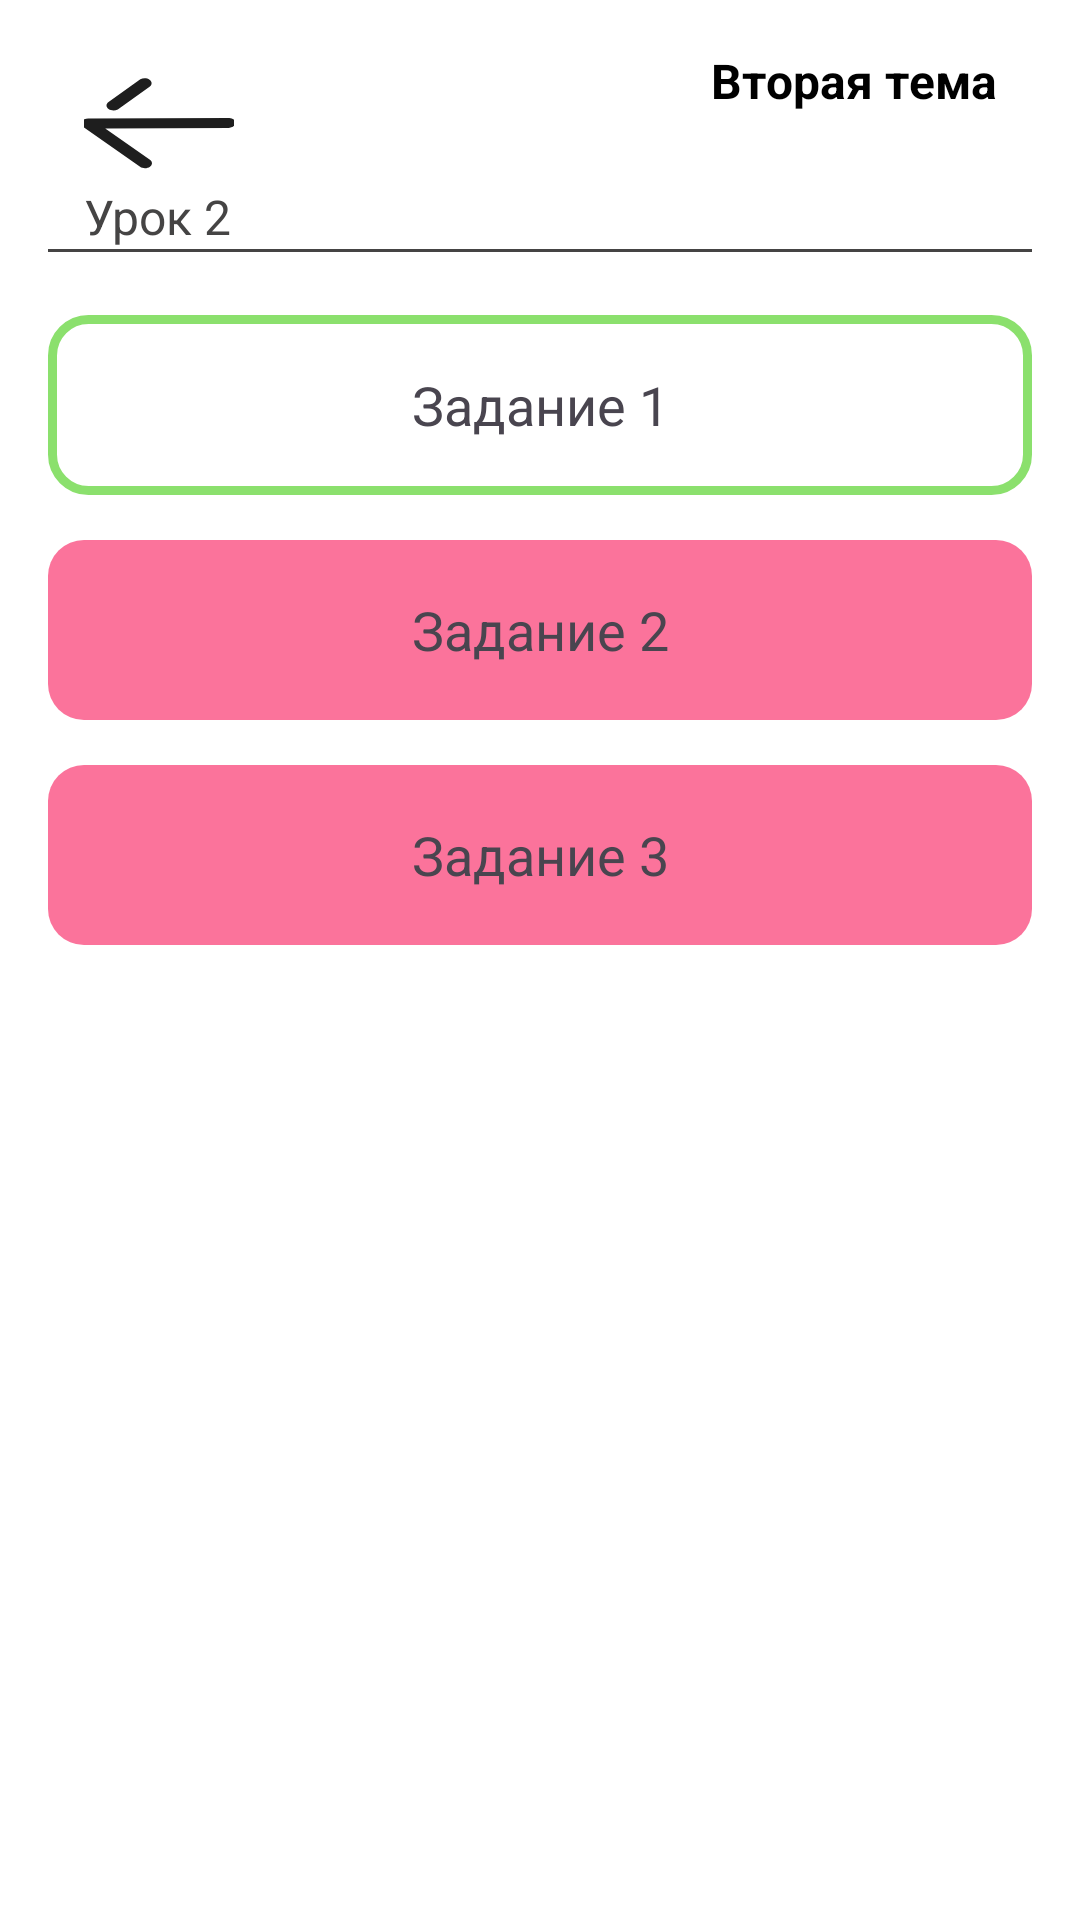

Produce the Android XML layout that renders to this screen, including the resource entries it uses.
<!-- AndroidManifest.xml: application theme Theme.Skill21 -->
<!-- res/layout/activity_fsulesson2_res.xml -->
<?xml version="1.0" encoding="utf-8"?>
<androidx.constraintlayout.widget.ConstraintLayout xmlns:android="http://schemas.android.com/apk/res/android"
    xmlns:app="http://schemas.android.com/apk/res-auto"
    xmlns:tools="http://schemas.android.com/tools"
    android:id="@+id/main"
    android:layout_width="match_parent"
    android:layout_height="match_parent"
    tools:context=".FSULesson2ResActivity">


    <LinearLayout
        android:layout_width="match_parent"
        android:layout_height="match_parent"
        android:background="#FFFFFF"
        android:orientation="vertical"
        android:padding="16dp"
        tools:layout_editor_absoluteX="0dp"
        tools:layout_editor_absoluteY="78dp">


        <FrameLayout style="@style/LessonHeaderStyle">

            <ImageButton
                style="@style/BackButtonStyle"
                android:src="@drawable/strelka"
                android:onClick="toCard1"/>

            <TextView
                style="@style/LessonHeaderTextStyle"
                android:text="Вторая тема" />
        </FrameLayout>

        <TextView
            style="@style/ClassNumStyle"
            android:text="Урок 2" />

        <View style="@style/StripStyle" />


        <LinearLayout
            android:layout_width="match_parent"
            android:layout_height="wrap_content"
            android:layout_marginTop="20dp"
            android:orientation="vertical">

            <TextView
                android:id="@+id/lesson2test1res"
                android:layout_width="match_parent"
                android:text="Задание 1"
                style="@style/ResultTrueStyle"
                />
            <TextView
                android:id="@+id/lesson2test2res"
                android:layout_width="match_parent"
                android:text="Задание 2"
                style="@style/ResultFalseStyle"/>
            <TextView
                android:id="@+id/lesson2test3res"
                android:layout_width="match_parent"
                android:text="Задание 3"
                style="@style/ResultFalseStyle"/>
        </LinearLayout>
    </LinearLayout>

</androidx.constraintlayout.widget.ConstraintLayout>
<!-- resources referenced by this layout -->
<resources>
  <style name="BackButtonStyle">
          <item name="android:layout_width">50dp</item>
          <item name="android:layout_height">50dp</item>
          <item name="android:layout_gravity">center_vertical</item>
          <item name="android:layout_marginEnd">16dp</item>
          <item name="android:backgroundTint">#FFFFFF</item>
      </style>
  <style name="LessonHeaderStyle">
          <item name="android:layout_width">match_parent</item>
          <item name="android:layout_height">wrap_content</item>
          <item name="android:layout_marginBottom">10dp</item>
          <item name="android:layout_marginLeft">12dp</item>
          <item name="android:layout_marginRight">12dp</item>
          <item name="android:gravity">center_vertical</item>
      </style>
  <style name="ResultFalseStyle">
          <item name="android:layout_height">60dp</item>
          <item name="android:layout_marginBottom">15dp</item>
          <item name="android:background">@drawable/result_wrong_background</item>
          <item name="android:gravity">center</item>
          <item name="fontFamily">@font/days_one</item>
          <item name="android:textSize">18sp</item>
      </style>
  <style name="ResultTrueStyle">
          <item name="android:layout_height">60dp</item>
          <item name="android:background">@drawable/result_ok_background</item>
          <item name="android:layout_marginBottom">15dp</item>
          <item name="android:gravity">center</item>
          <item name="fontFamily">@font/days_one</item>
          <item name="android:textSize">18sp</item>
  
      </style>
  <style name="StripStyle">
          <item name="android:layout_width">match_parent</item>
          <item name="android:layout_height">1dp</item>
          <item name="android:layout_marginBottom">1dp</item>
          <item name="android:background">@color/colorTextLesson</item>
      </style>
  <style name="Theme.Skill21" parent="Base.Theme.Skill21" />
  <color name="colorTextLesson">#454444</color>
  <color name="colorText">#FF000000</color>
  <!-- drawable result_wrong_background (drawable) -->
  <?xml version="1.0" encoding="utf-8"?>
  <shape
      xmlns:android="http://schemas.android.com/apk/res/android"
      >
      <solid
          android:color="@color/colorTestFalse"/>
  
      <corners
          android:bottomRightRadius="12dp"
          android:bottomLeftRadius="12dp"
          android:topLeftRadius="12dp"
          android:topRightRadius="12dp"/>
  
  </shape>
  <style name="Base.Theme.Skill21" parent="Theme.Material3.DayNight.NoActionBar">
          
          
          <item name="android:buttonStyleToggle">@style/StarButton</item>
      </style>
  <color name="colorTestFalse">#FB739B</color>
  <color name="colorTestTrue">#8BE06D</color>
  <style name="StarButton" parent="android:Widget.Button.Toggle">
          <item name="android:background">@drawable/star_button_bg</item>
          <item name="android:textOn">""</item>
          <item name="android:textOff">""</item>
          <item name="android:disabledAlpha">?android:attr/disabledAlpha</item>
      </style>
  <!-- drawable star_button_bg (drawable) -->
  <?xml version="1.0" encoding="utf-8"?>
  <layer-list xmlns:android="http://schemas.android.com/apk/res/android">
      <item android:id="@android:id/background" android:drawable="@android:color/transparent" />
      <item android:id="@android:id/toggle" android:drawable="@drawable/star_button_toggle" />
  </layer-list>
  <!-- drawable star_button_toggle (drawable) -->
  <?xml version="1.0" encoding="utf-8"?>
  <selector xmlns:android="http://schemas.android.com/apk/res/android">
      <item android:state_checked="false" android:drawable="@drawable/star_toggle_off" />
      <item android:state_checked="true" android:drawable="@drawable/star_toggle_on" />
  </selector>
</resources>
